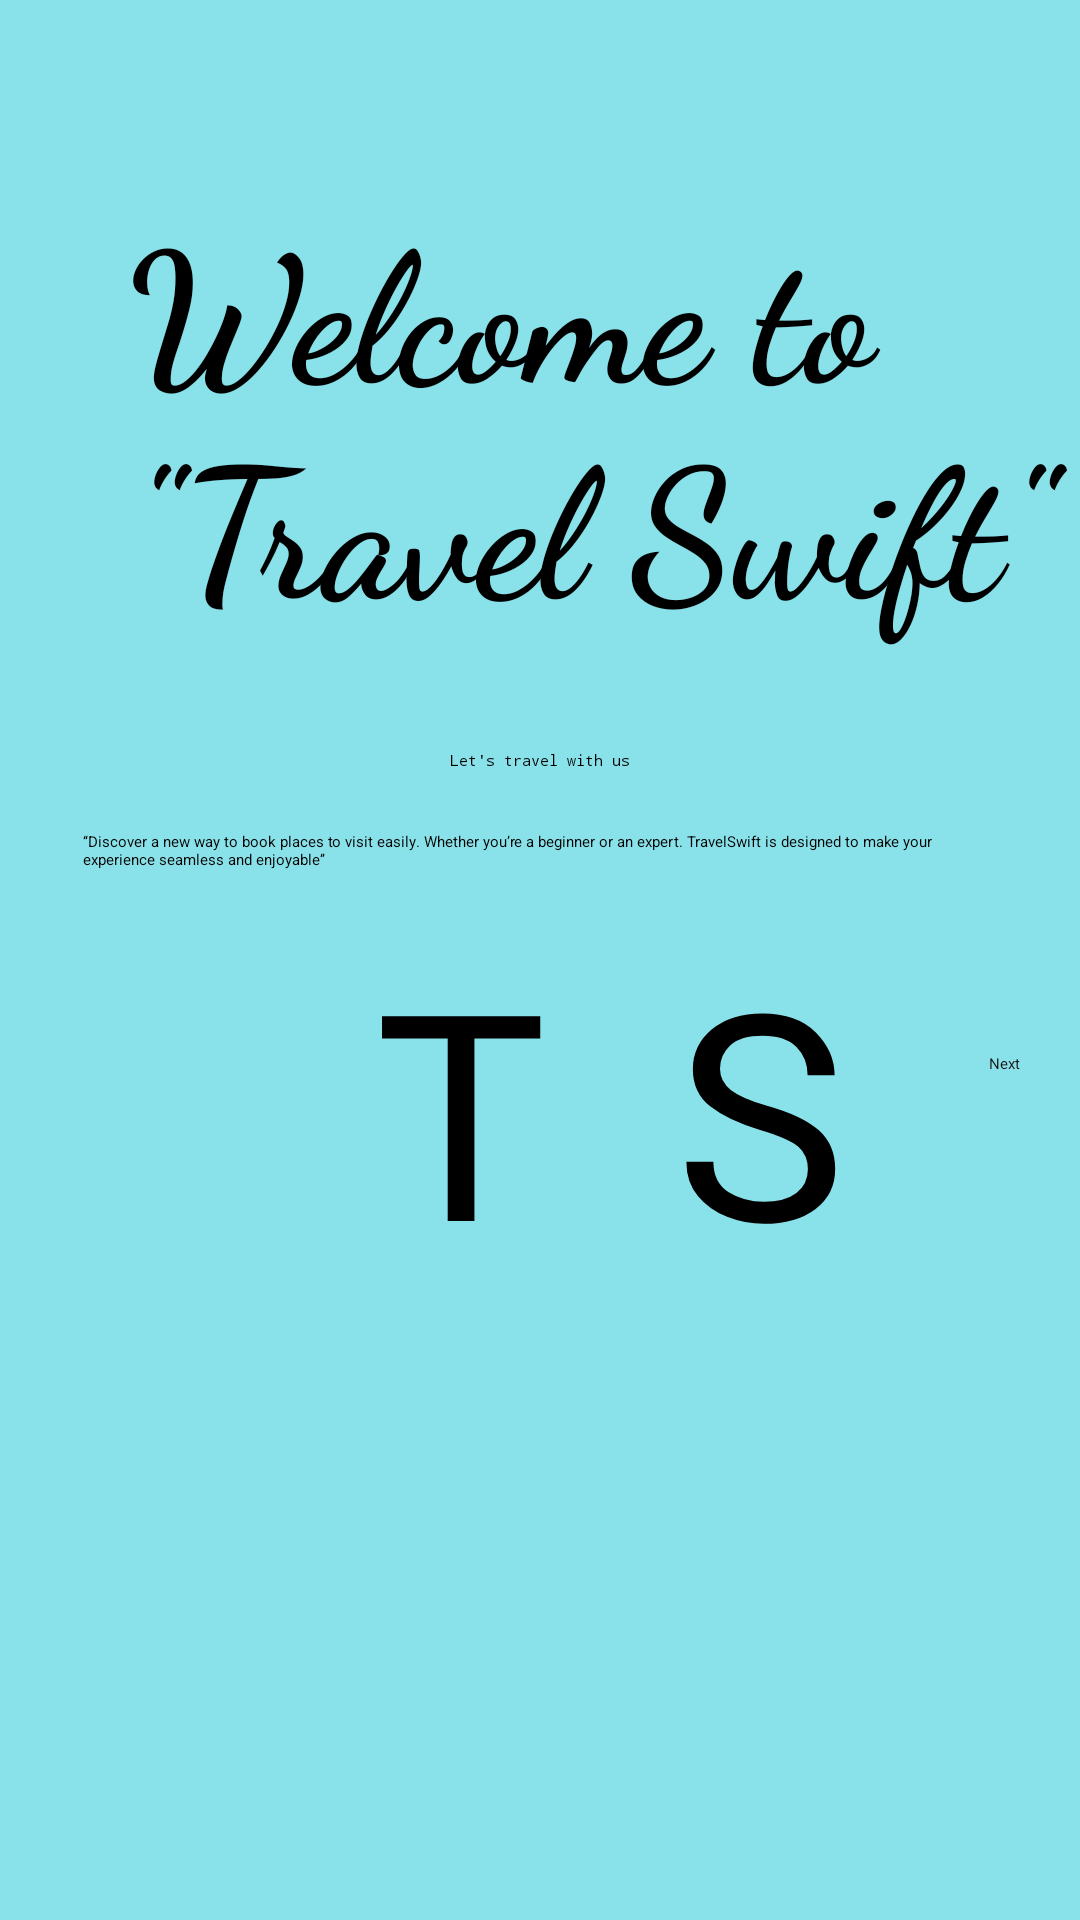

Produce the Android XML layout that renders to this screen, including the resource entries it uses.
<!-- AndroidManifest.xml: activity theme Theme.App.SplashScreen -->
<!-- res/layout/activity_main.xml -->
<?xml version="1.0" encoding="utf-8"?>
<androidx.constraintlayout.widget.ConstraintLayout xmlns:android="http://schemas.android.com/apk/res/android"
    xmlns:app="http://schemas.android.com/apk/res-auto"
    xmlns:tools="http://schemas.android.com/tools"
    android:layout_width="match_parent"
    android:layout_height="match_parent"
    android:background="#EFEAEA"
    android:backgroundTint="#8822C7D6"
    tools:context=".MainActivity">

    <ImageButton
        android:id="@+id/imageButton2"
        android:layout_width="wrap_content"
        android:layout_height="wrap_content"
        android:layout_marginTop="250dp"
        app:layout_constraintEnd_toEndOf="parent"
        app:layout_constraintStart_toStartOf="parent"
        app:layout_constraintTop_toTopOf="parent"
        app:srcCompat="@drawable/th" />

    <TextView
        android:id="@+id/textView"
        android:layout_width="224dp"
        android:layout_height="187dp"
        android:layout_marginStart="125dp"
        android:layout_marginTop="90dp"
        android:fontFamily="@font/aguafina_script"
        android:text="T"
        android:textColor="@color/design_default_color_on_secondary"
        android:textSize="96sp"
        app:layout_constraintStart_toStartOf="parent"
        app:layout_constraintTop_toBottomOf="@+id/textView4" />

    <TextView
        android:id="@+id/textView2"
        android:layout_width="154dp"
        android:layout_height="145dp"
        android:layout_marginStart="225dp"
        android:layout_marginTop="90dp"
        android:fontFamily="@font/aguafina_script"
        android:text="S"
        android:textColor="@color/design_default_color_on_secondary"
        android:textSize="96sp"
        app:layout_constraintStart_toStartOf="parent"
        app:layout_constraintTop_toBottomOf="@+id/textView4" />

    <TextView
        android:id="@+id/textView3"
        android:layout_width="wrap_content"
        android:layout_height="wrap_content"
        android:fontFamily="monospace"
        android:text="Let's travel with us"
        android:textColor="@color/design_default_color_on_secondary"
        app:layout_constraintEnd_toEndOf="parent"
        app:layout_constraintStart_toStartOf="parent"
        app:layout_constraintTop_toBottomOf="@+id/imageButton2" />

    <TextView
        android:id="@+id/textView4"
        android:layout_width="wrap_content"
        android:layout_height="wrap_content"
        android:layout_marginStart="90dp"
        android:layout_marginTop="60dp"
        android:fontFamily="cursive"
        android:text="Welcome to &quot;Travel Swift&quot;"
        android:textAllCaps="false"
        android:textColor="@color/design_default_color_on_secondary"
        android:textSize="60sp"
        android:textStyle="bold"
        app:layout_constraintEnd_toEndOf="parent"
        app:layout_constraintHorizontal_bias="0.533"
        app:layout_constraintStart_toStartOf="parent"
        app:layout_constraintTop_toTopOf="parent" />

    <ImageView
        android:id="@+id/imageView"
        android:layout_width="125dp"
        android:layout_height="81dp"
        android:layout_marginStart="153dp"
        android:layout_marginTop="160dp"
        app:layout_constraintStart_toStartOf="parent"
        app:layout_constraintTop_toBottomOf="@+id/textView4"
        app:srcCompat="@drawable/baseline_directions_car_24" />

    <TextView
        android:id="@+id/textView22"
        android:layout_width="305dp"
        android:layout_height="74dp"
        android:layout_marginStart="50dp"
        android:layout_marginTop="20dp"
        android:layout_marginEnd="50dp"
        android:text="@string/about_app"
        app:layout_constraintEnd_toEndOf="parent"
        app:layout_constraintStart_toStartOf="parent"
        app:layout_constraintTop_toBottomOf="@+id/textView3" />

    <Button
        android:id="@+id/button18"
        android:layout_width="wrap_content"
        android:layout_height="wrap_content"
        android:layout_marginEnd="20dp"
        android:text="@string/skip"
        android:textColor="#131313"
        app:layout_constraintEnd_toEndOf="parent"
        app:layout_constraintTop_toBottomOf="@+id/textView22" />

</androidx.constraintlayout.widget.ConstraintLayout>
<!-- resources referenced by this layout -->
<resources>
  <!-- drawable baseline_directions_car_24 (drawable) -->
  <vector android:height="24dp" android:tint="#020311"
      android:viewportHeight="24" android:viewportWidth="24"
      android:width="24dp" xmlns:android="http://schemas.android.com/apk/res/android">
      <path android:fillColor="@android:color/white" android:pathData="M18.92,6.01C18.72,5.42 18.16,5 17.5,5h-11c-0.66,0 -1.21,0.42 -1.42,1.01L3,12v8c0,0.55 0.45,1 1,1h1c0.55,0 1,-0.45 1,-1v-1h12v1c0,0.55 0.45,1 1,1h1c0.55,0 1,-0.45 1,-1v-8l-2.08,-5.99zM6.5,16c-0.83,0 -1.5,-0.67 -1.5,-1.5S5.67,13 6.5,13s1.5,0.67 1.5,1.5S7.33,16 6.5,16zM17.5,16c-0.83,0 -1.5,-0.67 -1.5,-1.5s0.67,-1.5 1.5,-1.5 1.5,0.67 1.5,1.5 -0.67,1.5 -1.5,1.5zM5,11l1.5,-4.5h11L19,11L5,11z"/>
  </vector>
  <!-- drawable th: jpeg bitmap (drawable, 14712 bytes) -->
  <string name="about_app">“Discover a new way to book places to visit easily. Whether you’re a beginner or an expert. TravelSwift is designed to make your experience seamless and enjoyable”</string>
  <string name="skip">Next</string>
  <style name="Theme.App.SplashScreen" parent="Theme.SplashScreen">
          <item name="windowSplashScreenBackground">@color/blue</item>
          <item name="windowSplashScreenAnimatedIcon">@drawable/img_4</item>
          <item name="postSplashScreenTheme">@style/Base.Theme.Travelswift</item>
  
      </style>
  <color name="blue">#CE00BCD4</color>
  <!-- drawable img_4: png bitmap (drawable, 103452 bytes) -->
  <style name="Base.Theme.Travelswift" parent="Theme.Material3.DayNight.NoActionBar">
          
          <item name="colorPrimary">@color/blue</item>
          <item name="colorPrimaryVariant">@color/blue</item>
          <item name="colorOnPrimary">@color/blue</item>
          <item name="android:statusBarColor">?attr/colorPrimaryVariant</item>
      </style>
</resources>
